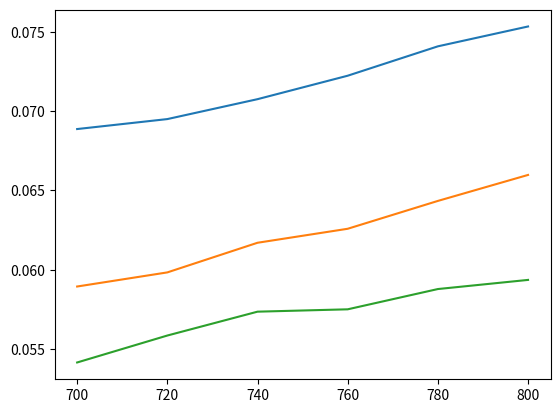

This figure's Python source:
import numpy as np
import pandas as pd
import matplotlib.pyplot as plt
from decimal import Decimal

v = np.arange(700,820,20)
a = 16*0.052
b = 3*np.power(np.pi,3)*np.power(300,2)


i1 = np.array([1.1,1.1,1.1,1.1,1.1,1.1])
i2 = np.array([1.2,1.2,1.2,1.2,1.2,1.2])
i3 = np.array([1.3,1.3,1.3,1.3,1.3,1.3])
p1 = np.array([9.5,9.6,9.8,10.1,10.3,10.5])
q1 = np.array([14.2,14.3,14.5,14.6,15.1,15.3])

f1 = ((p1*q1)/(p1+q1))*(0.01)
if1 = np.power(1.1,2)*f1
slope1 = np.mean(np.gradient(if1,v))
em1 = (a/b)*(1/slope1)*np.power(10,14)
print("{:.2E}".format(Decimal(em1)))
plt.plot(v,if1)
plt.show()

p2 = np.array([5.5,5.6,5.8,5.9,6.1,6.3])
q2 = np.array([16,16.1,16.4,16.5,16.7,16.8])
f2 = ((p2*q2)/(p2+q2))*(0.01)
if2 = np.power(1.2,2)*f2
slope2 = np.mean(np.gradient(if2,v))
em2 = (a/b)*(1/slope2)*np.power(10,14)
print("{:.2E}".format(Decimal(em2)))
plt.plot(v,if2)
plt.show()

p3 = np.array([4.0,4.2,4.3,4.3,4.4,4.5])
q3 = np.array([16.1,15.5,16.1,16.3,16.6,16.0])
f3 = ((p3*q3)/(p3+q3))*(0.01)
if3 = np.power(1.3,2)*f3
slope3 = np.mean(np.gradient(if3,v))
em3 = (a/b)*(1/slope3)*np.power(10,14)
print("{:.2E}".format(Decimal(em3)))
plt.plot(v,if3)
plt.show()


df1 = pd.DataFrame({'i1':i1,'p1':p1,'q1':q1,'f1(cm)':f1,'if1':if1})
df2 = pd.DataFrame({'i2':i2,'p2':p2,'q2':q2,'f2(cm)':f2,'if1':if2})
df3 = pd.DataFrame({'i3':i3,'p3':p3,'q3':q3,'f3(cm)':f3,'if1':if3})

print(df1)
print(df2)
print(df3)
